Labelled photos from "LLaVA_CLIP", an image-classification folder in Julian075/LLaVA_CLIP. The possible labels are: bird, bobcat, cat, coyote, dog, opossum, rabbit, raccoon, rodent, skunk, squirrel.

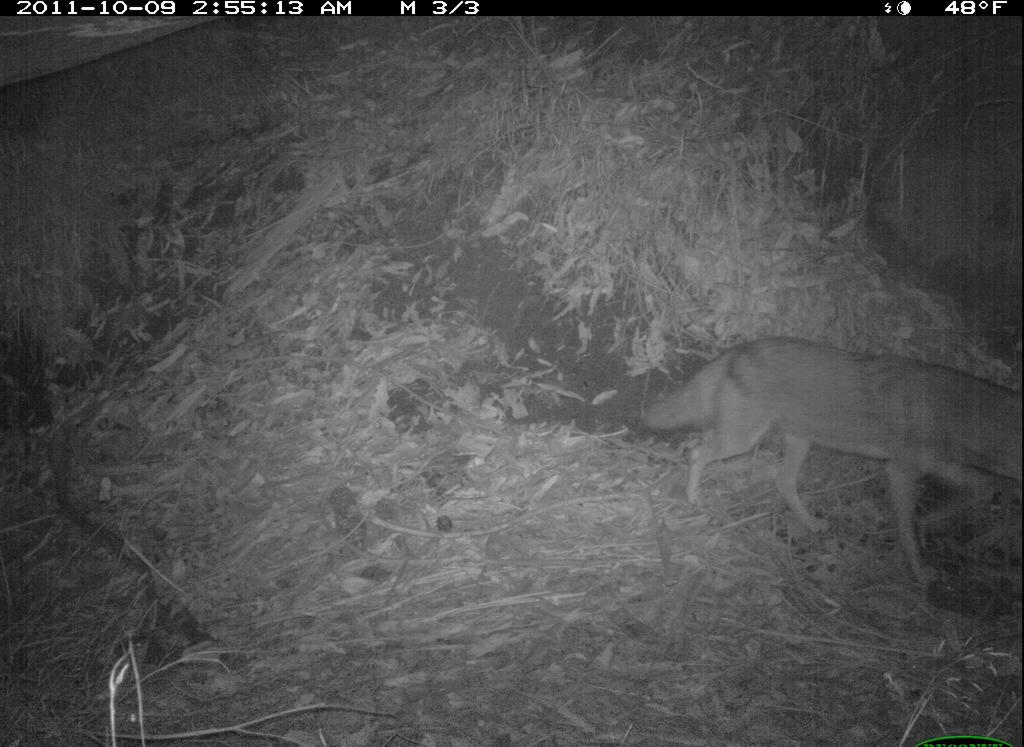
Label: coyote

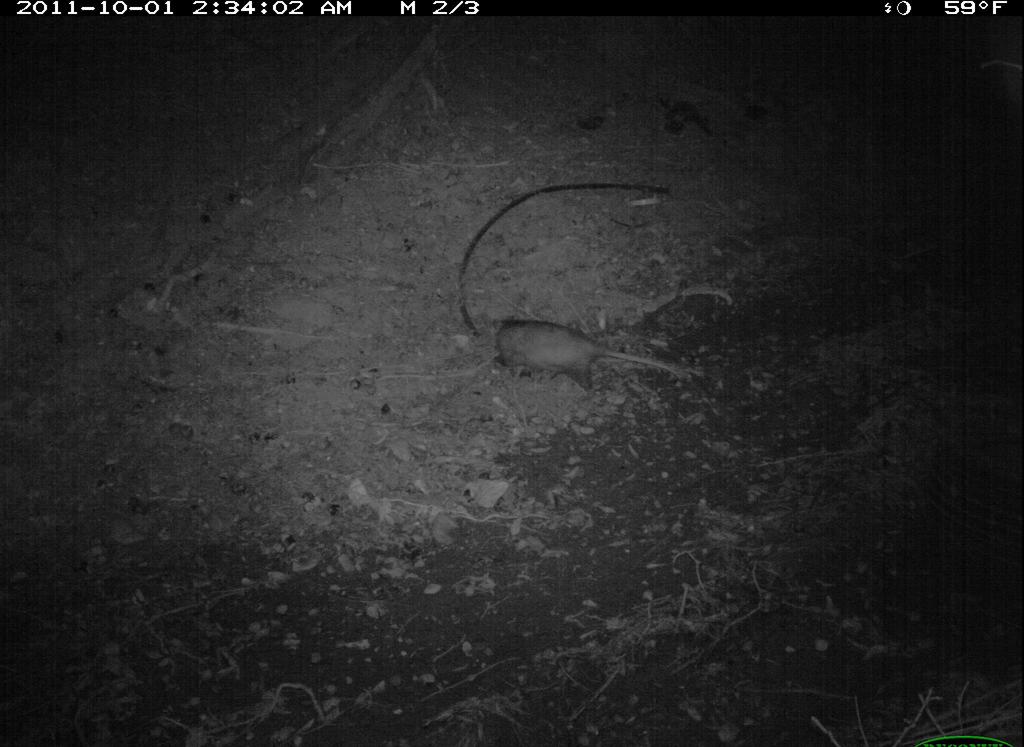
Label: opossum

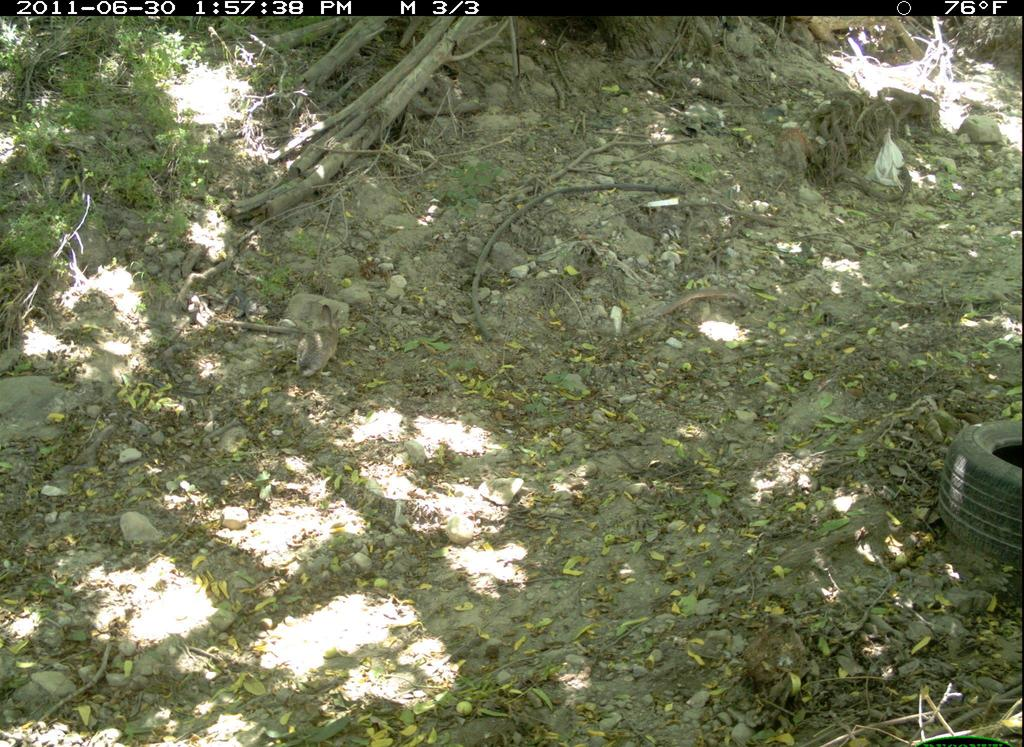
Label: rabbit

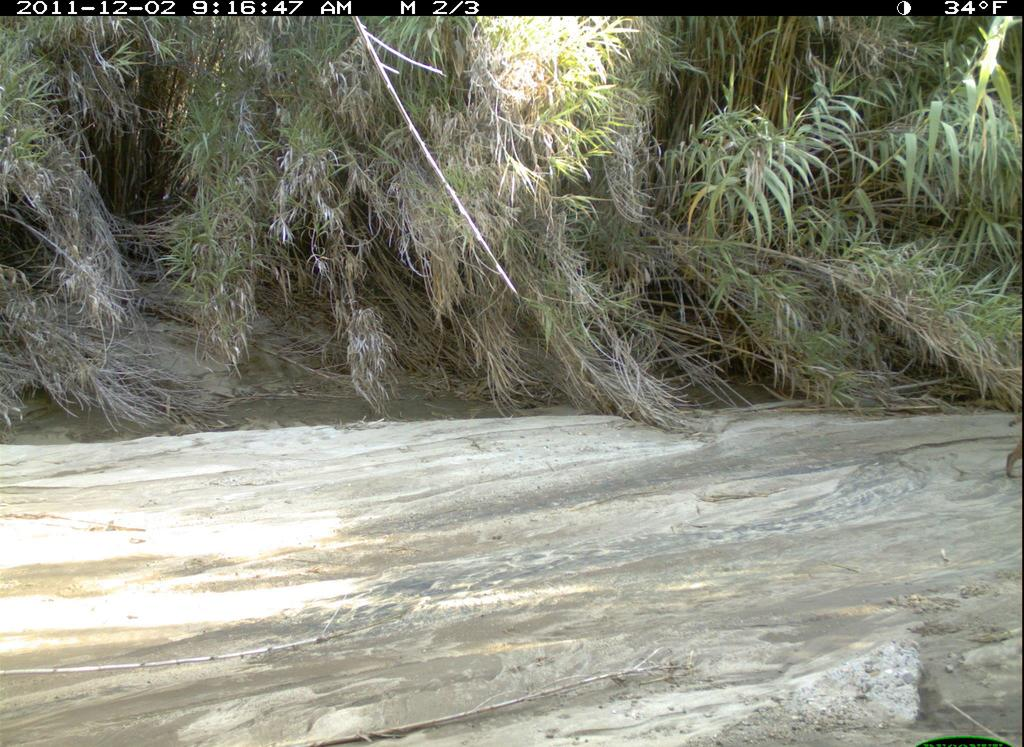
Label: bobcat

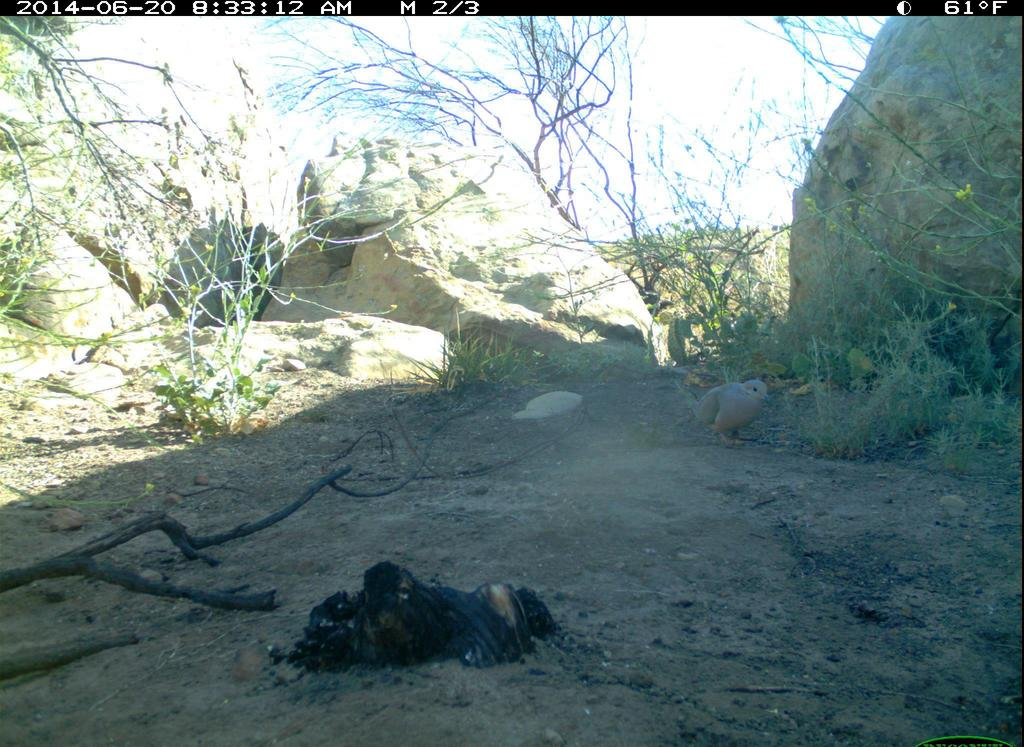
Label: bird

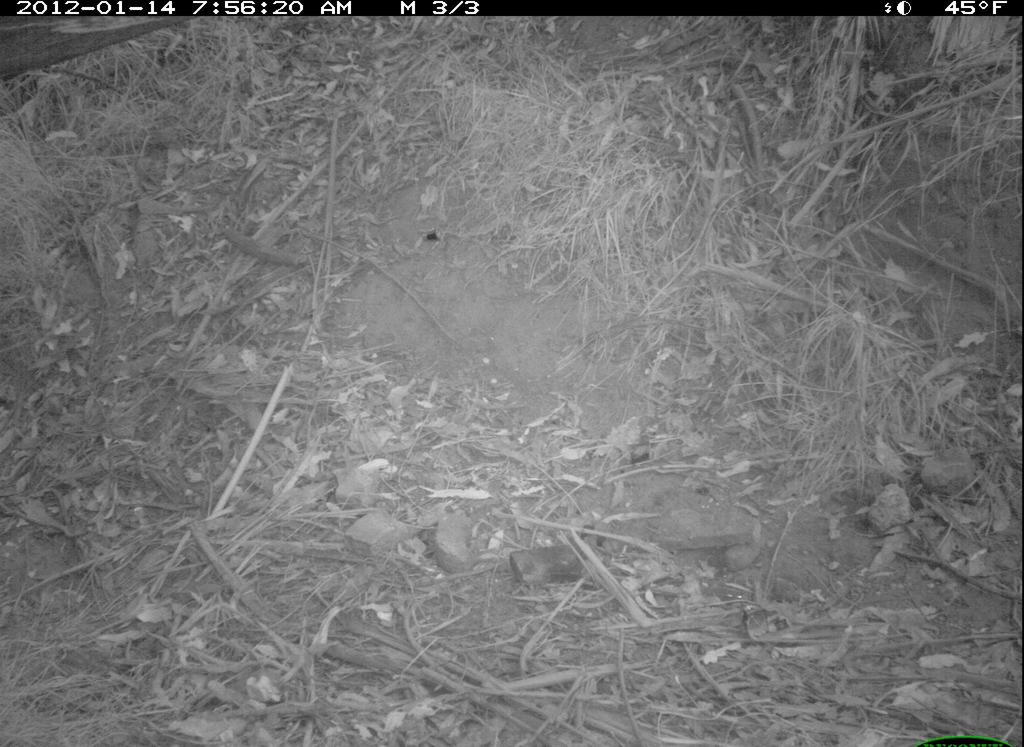
Label: dog
